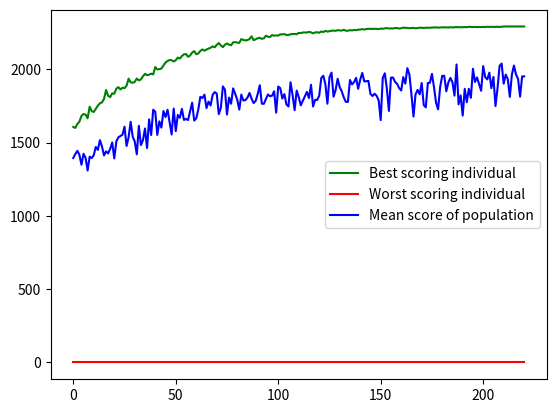

This chart was generated by the following Python code:
import numpy as np
import matplotlib.pyplot as plt


class KnapsackProblem:
    def __init__(self, amount_of_articles, max_weight, weight_range=(1, 11), value_range=(1, 11), rng_seed=None):
        """Generating objects, weights and values for each of them"""
        self.random_number_generator = np.random.default_rng(rng_seed)
        self.amount_of_articles = amount_of_articles
        self.max_weight = max_weight
        self.weights_of_articles = self.random_number_generator.integers(*weight_range, amount_of_articles)
        self.values_of_articles = self.random_number_generator.integers(*value_range, amount_of_articles)

    # generating random individual with 1 and 0 code for all articles
    def get_random_individual(self):
        return self.random_number_generator.integers(0, 2, self.amount_of_articles)

    def get_random_population(self, amount_of_individuals):
        return [self.get_random_individual() for _ in range(amount_of_individuals)]

    # Score is sum of values chosen by individual. If total weight is higher than weight limit then score is 0.
    def score_the_population(self, population):
        return [np.sum(np.multiply(population[i], self.values_of_articles)) if np.sum(
            np.multiply(population[i], self.weights_of_articles)) <= self.max_weight else 0 for i in
                range(len(population))]

    # Choosing top 50% best individuals using tournament method
    def get_parents_from_population_tournament_method(self, population):
        scores = self.score_the_population(population)
        order_of_competing = np.arange(len(population))
        self.random_number_generator.shuffle(order_of_competing)
        return [
            population[order_of_competing[i]] if scores[order_of_competing[i]] >= scores[order_of_competing[-i]] else
            population[order_of_competing[-i]] for i in range(len(population) // 2)]

    # Crossover at rate 50% and 25%
    def get_children_from_two_parents(self, mom, dad, only_two=False, crossover_rate_1=0.5, crossover_rate_2=0.25):
        son1 = []
        son2 = []
        daughter1 = []
        daughter2 = []
        for i in range(len(mom)):
            rnd_number = self.random_number_generator.random()
            # Crossover rate 1 (default 50%)
            if rnd_number < crossover_rate_1:
                son1.append(mom[i])
                daughter1.append(dad[i])
            else:
                son1.append(dad[i])
                daughter1.append(mom[i])
            # Crossover rate 2 (default 25%)
            if rnd_number < crossover_rate_2:
                son2.append(mom[i])
                daughter2.append(dad[i])
            else:
                son2.append(dad[i])
                daughter2.append(mom[i])
        if only_two:
            return [son1, daughter1]
        return [son1, son2, daughter1, daughter2]

    def genotype_mutation_of_population(self, population, mutate_probability=0.001):
        genes = len(population) * len(population[0])
        for i in range(int(genes * mutate_probability)):
            random_selector = self.random_number_generator.integers(len(population))
            random_gene = self.random_number_generator.integers(len(population[random_selector]))
            if population[random_selector][random_gene] == 0:
                population[random_selector][random_gene] = 1
            else:
                population[random_selector][random_gene] = 0

        return population

    def genotype_mutation(self, population, mutate_probability=0.001):

        for individual in population:
            for gene in range(len(individual)):
                if self.random_number_generator.random() < mutate_probability:
                    if individual[gene] == 0:
                        individual[gene] = 1
                    else:
                        individual[gene] = 0
        return population

    # Makes whole population of children from whole population of parents
    def get_all_children_from_all_parents(self, parents):
        order_of_crossing = np.arange(len(parents))
        self.random_number_generator.shuffle(order_of_crossing)
        children = []
        for i in range(0, len(parents), 2):

            # if not enough parents someone will be a polygamist
            if i + 1 == len(parents):
                children.extend(self.get_children_from_two_parents(parents[order_of_crossing[i]],
                                                                   self.random_number_generator.choice(parents), True))
            else:
                children.extend(self.get_children_from_two_parents(parents[order_of_crossing[i]],
                                                                   parents[order_of_crossing[i + 1]]))
        return children

    # Solves the problem
    def solve_problem(self, size_of_population, number_of_epochs, show_learning_curve=False):
        population = self.get_random_population(size_of_population)
        if show_learning_curve:
            best_scores = []
            worst_scores = []
            mean_scores = []

        for i in range(number_of_epochs):
            current_scores = self.score_the_population(population)

            if show_learning_curve:
                best_scores.append(np.max(current_scores))
                worst_scores.append(np.min(current_scores))
                mean_scores.append(np.mean(current_scores))

            print('Epoch {}: '.format(i), np.mean(current_scores))
            parents = self.get_parents_from_population_tournament_method(population)
            population = self.get_all_children_from_all_parents(parents)
            population = self.genotype_mutation_of_population(population, mutate_probability=0.0001)

        if show_learning_curve:
            current_scores = self.score_the_population(population)
            best_scores.append(np.max(current_scores))
            worst_scores.append(np.min(current_scores))
            mean_scores.append(np.mean(current_scores))

            plt.figure("Learning curve")
            plt.plot(np.arange(len(best_scores)), best_scores, c='g')
            plt.plot(np.arange(len(best_scores)), worst_scores, c='r')
            plt.plot(np.arange(len(best_scores)), mean_scores, c='b')
            plt.legend(["Best scoring individual", "Worst scoring individual", "Mean score of population"])

        best_genotype = population[np.argmax(self.score_the_population(population))]
        print('Best genotype: ', best_genotype)
        return best_genotype


if __name__ == '__main__':
    ks = KnapsackProblem(amount_of_articles=500, max_weight=1500)

    ks.solve_problem(size_of_population=150, number_of_epochs=220, show_learning_curve=True)
    plt.show()
